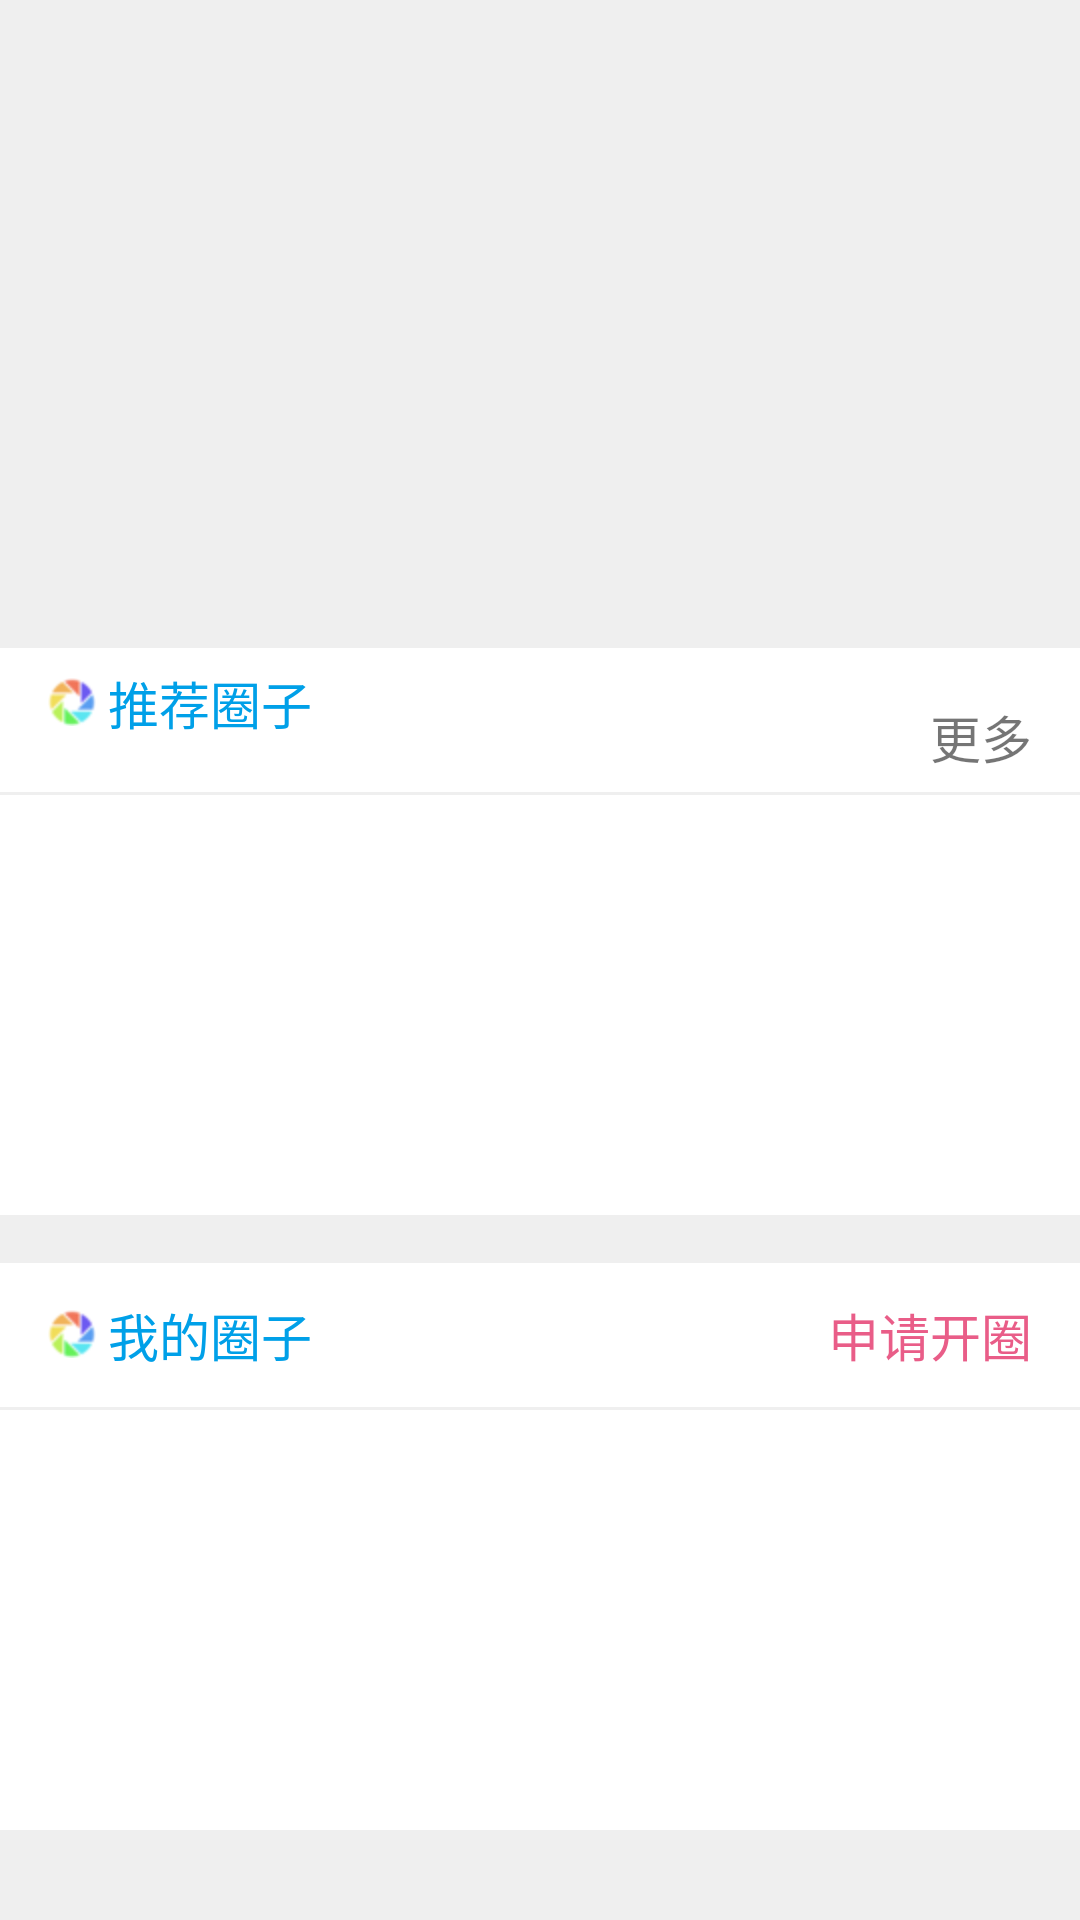

Here is an Android app screen rendered from its layout file. Give the layout XML and the strings, colors and styles it references.
<!-- AndroidManifest.xml: application theme AppTheme -->
<!-- res/layout/quan_recycler_header.xml -->
<?xml version="1.0" encoding="utf-8"?>
<LinearLayout xmlns:android="http://schemas.android.com/apk/res/android"
    android:layout_width="match_parent"
    android:layout_height="wrap_content"
    android:orientation="vertical"
    android:background="@color/grey">

    
    <ImageView
        android:layout_width="match_parent"
        android:layout_height="@dimen/view_pager"
        android:background="@mipmap/ic_launcher"/>

    
    <LinearLayout
        android:layout_width="match_parent"
        android:layout_height="wrap_content"
        android:orientation="vertical"
        android:layout_marginTop="@dimen/common_margin">

        <RelativeLayout
            android:layout_width="match_parent"
            android:layout_height="@dimen/normal_menu_height"
            android:gravity="center_vertical"
            android:background="@android:color/white">

            <TextView
                android:layout_width="wrap_content"
                android:layout_height="wrap_content"
                android:drawableLeft="@mipmap/test"
                android:text="推荐圈子"
                android:gravity="center"
                android:textSize="@dimen/small_text_size"
                android:textColor="@color/small_blue"
                android:drawablePadding="4dp"
                android:paddingLeft="@dimen/common_margin" />

            
            <TextView
                android:id="@+id/more_quan"
                android:layout_width="wrap_content"
                android:layout_height="wrap_content"
                android:paddingRight="@dimen/common_margin"
                android:text="更多"
                android:textSize="@dimen/small_text_size"
                android:layout_centerVertical="true"
                android:layout_alignParentEnd="true" />
        </RelativeLayout>

        <TextView
            android:layout_width="match_parent"
            android:layout_height="1dp"
            android:background="@color/grey"/>

        
        <android.support.v7.widget.RecyclerView
            android:id="@+id/quan_recycler_official"
            android:layout_width="match_parent"
            android:layout_height="@dimen/tiezi_height"
            android:background="@android:color/white"
            android:padding="@dimen/small_margin">
        </android.support.v7.widget.RecyclerView>
    </LinearLayout>

    
    <LinearLayout
        android:layout_width="match_parent"
        android:layout_height="wrap_content"
        android:orientation="vertical"
        android:layout_marginTop="@dimen/common_margin"
        android:paddingBottom="@dimen/common_margin">

        <RelativeLayout
            android:layout_width="match_parent"
            android:layout_height="@dimen/normal_menu_height"
            android:gravity="center_vertical"
            android:background="@android:color/white">

            <TextView
                android:layout_width="wrap_content"
                android:layout_height="wrap_content"
                android:drawableLeft="@mipmap/test"
                android:text="我的圈子"
                android:gravity="center"
                android:textSize="@dimen/small_text_size"
                android:textColor="@color/small_blue"
                android:drawablePadding="4dp"
                android:paddingLeft="@dimen/common_margin" />

            
            <TextView
                android:id="@+id/open_quan"
                android:layout_width="wrap_content"
                android:layout_height="wrap_content"
                android:layout_alignParentRight="true"
                android:paddingRight="@dimen/common_margin"
                android:text="申请开圈"
                android:textSize="@dimen/small_text_size"
                android:textColor="@color/tao_hong"/>
        </RelativeLayout>

        <TextView
            android:layout_width="match_parent"
            android:layout_height="1dp"
            android:background="@color/grey"/>

        
        <android.support.v7.widget.RecyclerView
            android:id="@+id/quan_recycler_my"
            android:layout_width="match_parent"
            android:layout_height="@dimen/tiezi_height"
            android:background="@android:color/white"
            android:padding="@dimen/small_margin">
        </android.support.v7.widget.RecyclerView>
    </LinearLayout>
</LinearLayout>
<!-- resources referenced by this layout -->
<resources>
  <color name="grey">#efefef</color>
  <color name="small_blue">#00a0e8</color>
  <color name="tao_hong">#e95d88</color>
  <dimen name="common_margin">16dp</dimen>
  <dimen name="normal_menu_height">48dp</dimen>
  <dimen name="small_margin">10dp</dimen>
  <dimen name="small_text_size">17sp</dimen>
  <dimen name="tiezi_height">140dp</dimen>
  <dimen name="view_pager">200dp</dimen>
  <!-- mipmap test: png bitmap (mipmap-hdpi, 1992 bytes) -->
  <style name="AppTheme" parent="Theme.AppCompat.Light.NoActionBar">
          
          <item name="colorPrimary">@color/colorPrimary</item>
          <item name="colorPrimaryDark">@color/colorPrimaryDark</item>
          <item name="colorAccent">@color/colorAccent</item>
      </style>
  <color name="colorPrimary">#3F51B5</color>
  <color name="colorPrimaryDark">#303F9F</color>
  <color name="colorAccent">#FF4081</color>
</resources>
